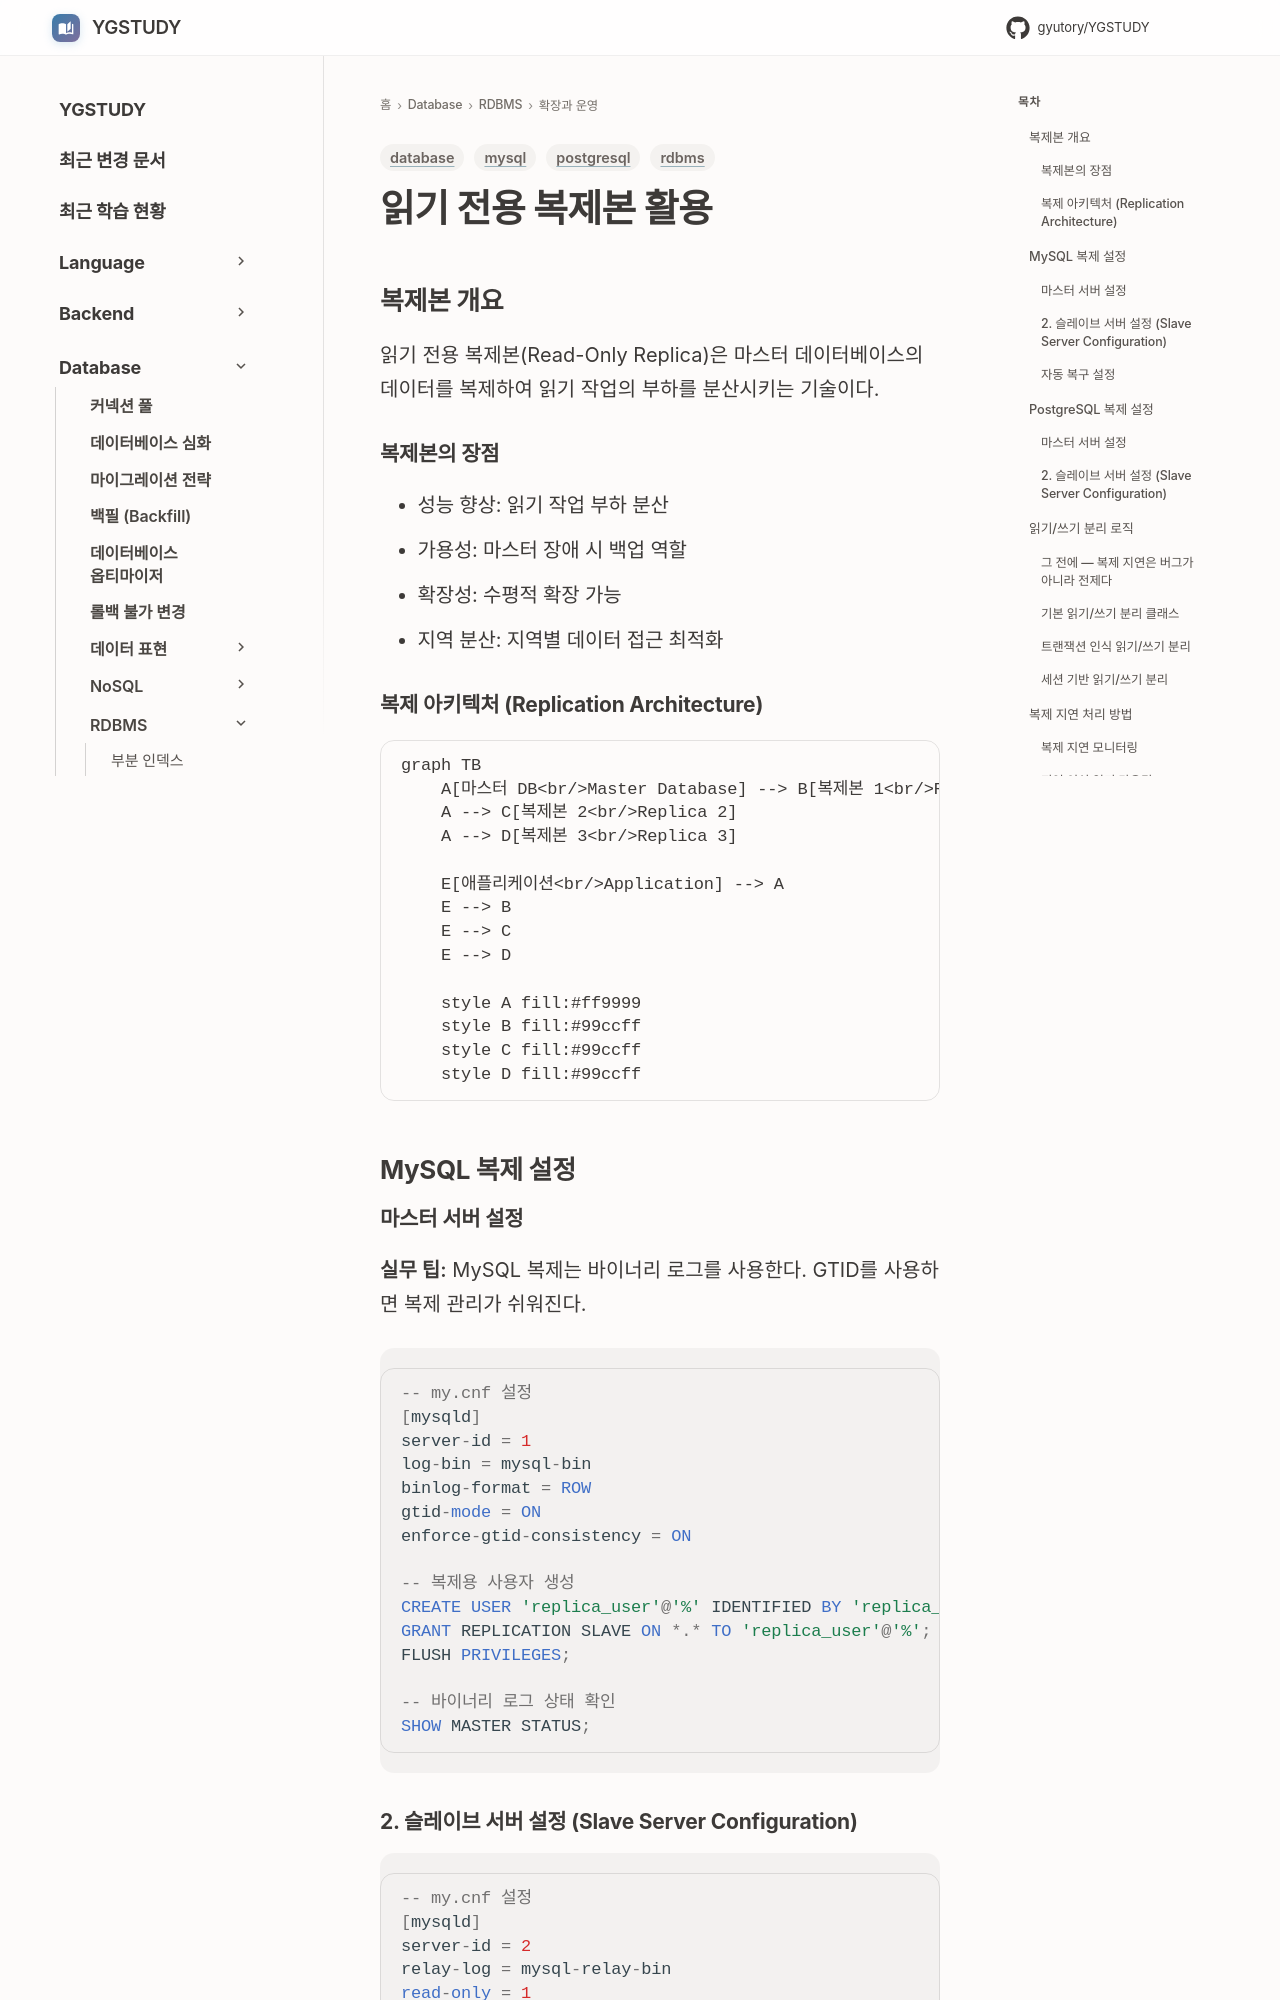

repository: GYUTORY/YGSTUDY · page: DataBase/RDBMS/읽기_전용_복제본/index.html · generator: mkdocs

---
title: 읽기 전용 복제본
tags: [database, rdbms, mysql, postgresql]
updated: 2025-12-09
---

# 읽기 전용 복제본 활용

## 복제본 개요

읽기 전용 복제본(Read-Only Replica)은 마스터 데이터베이스의 데이터를 복제하여 읽기 작업의 부하를 분산시키는 기술이다.

### 복제본의 장점

- 성능 향상: 읽기 작업 부하 분산
- 가용성: 마스터 장애 시 백업 역할
- 확장성: 수평적 확장 가능
- 지역 분산: 지역별 데이터 접근 최적화

### 복제 아키텍처 (Replication Architecture)

```mermaid
graph TB
    A[마스터 DB<br/>Master Database] --> B[복제본 1<br/>Replica 1]
    A --> C[복제본 2<br/>Replica 2]
    A --> D[복제본 3<br/>Replica 3]
    
    E[애플리케이션<br/>Application] --> A
    E --> B
    E --> C
    E --> D
    
    style A fill:#ff9999
    style B fill:#99ccff
    style C fill:#99ccff
    style D fill:#99ccff
```

## MySQL 복제 설정

### 마스터 서버 설정

**실무 팁:**
MySQL 복제는 바이너리 로그를 사용한다. GTID를 사용하면 복제 관리가 쉬워진다.

```sql
-- my.cnf 설정
[mysqld]
server-id = 1
log-bin = mysql-bin
binlog-format = ROW
gtid-mode = ON
enforce-gtid-consistency = ON

-- 복제용 사용자 생성
CREATE USER 'replica_user'@'%' IDENTIFIED BY 'replica_password';
GRANT REPLICATION SLAVE ON *.* TO 'replica_user'@'%';
FLUSH PRIVILEGES;

-- 바이너리 로그 상태 확인
SHOW MASTER STATUS;
```

### 2. 슬레이브 서버 설정 (Slave Server Configuration)

```sql
-- my.cnf 설정
[mysqld]
server-id = 2
relay-log = mysql-relay-bin
read-only = 1
gtid-mode = ON
enforce-gtid-consistency = ON

-- 복제 설정
CHANGE MASTER TO
  MASTER_HOST='master_host',
  MASTER_USER='replica_user',
  MASTER_PASSWORD='replica_password',
  MASTER_AUTO_POSITION=1;

-- 복제 시작
START SLAVE;

-- 복제 상태 확인
SHOW SLAVE STATUS\G
```

### 자동 복구 설정

```sql
-- 슬레이브에서 자동 재시작 설정
SET GLOBAL slave_net_timeout = 60;
SET GLOBAL slave_parallel_workers = 4;
SET GLOBAL slave_preserve_commit_order = ON;
```

## PostgreSQL 복제 설정
